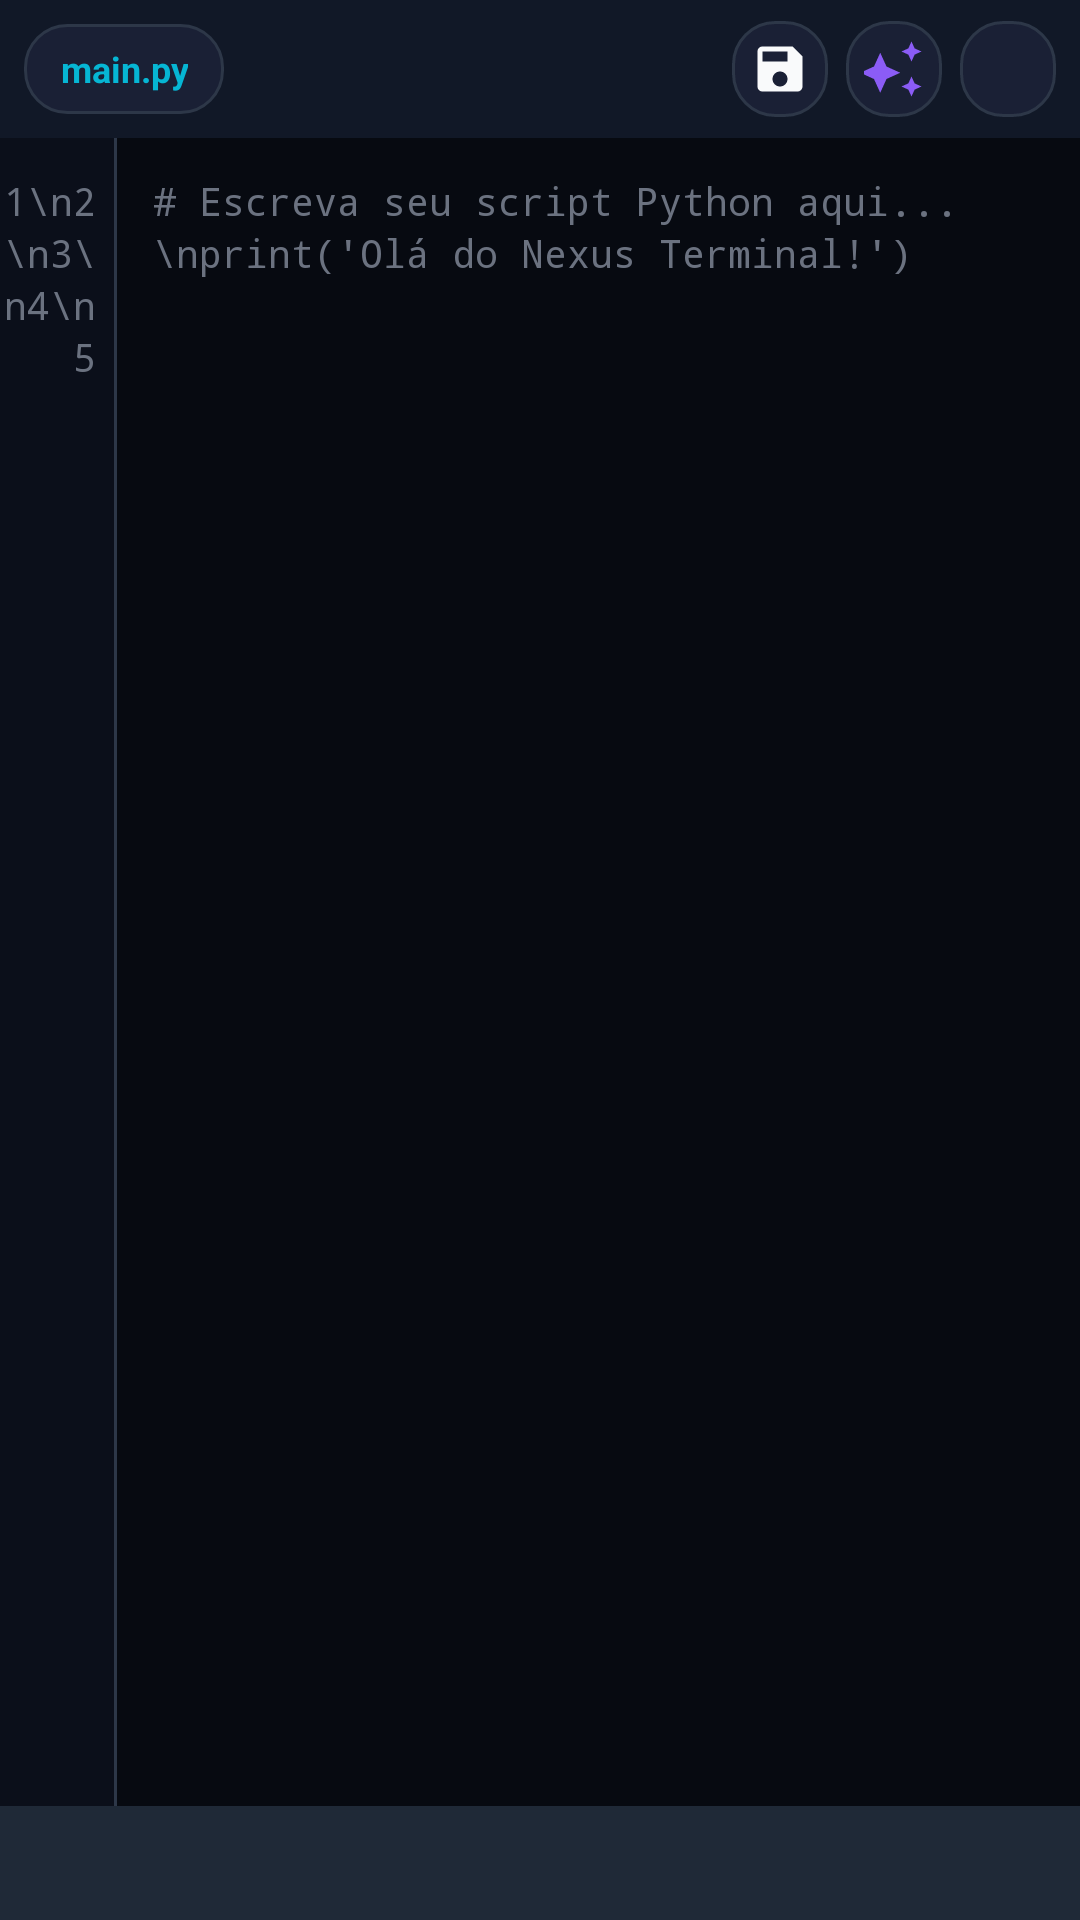

Write the Android layout XML for this screen, with the resource values it uses.
<!-- AndroidManifest.xml: application theme Theme.NexusTerminal -->
<!-- res/layout/fragment_editor.xml -->
<?xml version="1.0" encoding="utf-8"?>
<LinearLayout xmlns:android="http://schemas.android.com/apk/res/android"
    xmlns:app="http://schemas.android.com/apk/res-auto"
    android:layout_width="match_parent"
    android:layout_height="match_parent"
    android:background="@color/bg_dark"
    android:orientation="vertical">

    
    <LinearLayout
        android:layout_width="match_parent"
        android:layout_height="46dp"
        android:background="@color/bg_card"
        android:gravity="center_vertical"
        android:orientation="horizontal"
        android:paddingHorizontal="8dp">

        
        <HorizontalScrollView
            android:layout_width="0dp"
            android:layout_height="wrap_content"
            android:layout_weight="1"
            android:scrollbars="none">

            <LinearLayout
                android:id="@+id/layout_editor_tabs"
                android:layout_width="wrap_content"
                android:layout_height="wrap_content"
                android:gravity="center_vertical"
                android:orientation="horizontal">

                <TextView
                    android:id="@+id/tv_active_file_tab"
                    android:layout_width="wrap_content"
                    android:layout_height="30dp"
                    android:background="@drawable/bg_glass_card"
                    android:gravity="center"
                    android:paddingHorizontal="12dp"
                    android:text="main.py"
                    android:textColor="@color/accent_cyan"
                    android:textSize="12sp"
                    android:textStyle="bold" />
            </LinearLayout>
        </HorizontalScrollView>

        
        <ImageView
            android:id="@+id/btn_editor_save"
            android:layout_width="32dp"
            android:layout_height="32dp"
            android:layout_marginStart="6dp"
            android:background="@drawable/bg_glass_card"
            android:contentDescription="Salvar"
            android:padding="6dp"
            android:src="@drawable/ic_save"
            app:tint="@color/text_primary" />

        
        <ImageView
            android:id="@+id/btn_editor_ai"
            android:layout_width="32dp"
            android:layout_height="32dp"
            android:layout_marginStart="6dp"
            android:background="@drawable/bg_glass_card"
            android:contentDescription="AI Code"
            android:padding="6dp"
            android:src="@drawable/ic_ai"
            app:tint="@color/accent_violet" />

        
        <ImageView
            android:id="@+id/btn_editor_run"
            android:layout_width="32dp"
            android:layout_height="32dp"
            android:layout_marginStart="6dp"
            android:background="@drawable/bg_glass_card"
            android:contentDescription="Executar Script"
            android:padding="6dp"
            android:src="@drawable/ic_play"
            app:tint="@color/accent_emerald" />
    </LinearLayout>

    
    <LinearLayout
        android:layout_width="match_parent"
        android:layout_height="0dp"
        android:layout_weight="1"
        android:background="#070A11"
        android:orientation="horizontal">

        
        <TextView
            android:id="@+id/tv_line_numbers"
            android:layout_width="38dp"
            android:layout_height="match_parent"
            android:background="#0B0F1A"
            android:fontFamily="monospace"
            android:gravity="top|end"
            android:lineSpacingExtra="2dp"
            android:paddingEnd="6dp"
            android:paddingTop="12dp"
            android:text="1\n2\n3\n4\n5"
            android:textColor="@color/text_muted"
            android:textSize="13sp" />

        
        <View
            android:layout_width="1dp"
            android:layout_height="match_parent"
            android:background="@color/stroke_glass" />

        
        <EditText
            android:id="@+id/et_code_editor"
            android:layout_width="0dp"
            android:layout_height="match_parent"
            android:layout_weight="1"
            android:background="@null"
            android:fontFamily="monospace"
            android:gravity="top|start"
            android:hint="# Escreva seu script Python aqui...\nprint('Olá do Nexus Terminal!')"
            android:inputType="textMultiLine|textNoSuggestions"
            android:lineSpacingExtra="2dp"
            android:padding="12dp"
            android:textColor="@color/text_code"
            android:textColorHint="@color/text_muted"
            android:textSize="13sp" />
    </LinearLayout>

    
    <HorizontalScrollView
        android:layout_width="match_parent"
        android:layout_height="38dp"
        android:background="@color/bg_card_secondary"
        android:scrollbars="none">

        <LinearLayout
            android:id="@+id/layout_symbols_bar"
            android:layout_width="wrap_content"
            android:layout_height="match_parent"
            android:gravity="center_vertical"
            android:orientation="horizontal"
            android:paddingHorizontal="4dp">

            <Button
                android:id="@+id/sym_tab"
                style="@style/Widget.Nexus.EditorSymbolKey"
                android:layout_width="48dp"
                android:layout_height="@dimen/editor_symbol_height"
                android:layout_marginEnd="4dp"
                android:text="TAB" />

            <Button
                android:id="@+id/sym_colon"
                style="@style/Widget.Nexus.EditorSymbolKey"
                android:layout_width="@dimen/editor_symbol_width"
                android:layout_height="@dimen/editor_symbol_height"
                android:layout_marginEnd="4dp"
                android:text=":" />

            <Button
                android:id="@+id/sym_paren_open"
                style="@style/Widget.Nexus.EditorSymbolKey"
                android:layout_width="@dimen/editor_symbol_width"
                android:layout_height="@dimen/editor_symbol_height"
                android:layout_marginEnd="4dp"
                android:text="(" />

            <Button
                android:id="@+id/sym_paren_close"
                style="@style/Widget.Nexus.EditorSymbolKey"
                android:layout_width="@dimen/editor_symbol_width"
                android:layout_height="@dimen/editor_symbol_height"
                android:layout_marginEnd="4dp"
                android:text=")" />

            <Button
                android:id="@+id/sym_bracket_open"
                style="@style/Widget.Nexus.EditorSymbolKey"
                android:layout_width="@dimen/editor_symbol_width"
                android:layout_height="@dimen/editor_symbol_height"
                android:layout_marginEnd="4dp"
                android:text="[" />

            <Button
                android:id="@+id/sym_bracket_close"
                style="@style/Widget.Nexus.EditorSymbolKey"
                android:layout_width="@dimen/editor_symbol_width"
                android:layout_height="@dimen/editor_symbol_height"
                android:layout_marginEnd="4dp"
                android:text="]" />

            <Button
                android:id="@+id/sym_brace_open"
                style="@style/Widget.Nexus.EditorSymbolKey"
                android:layout_width="@dimen/editor_symbol_width"
                android:layout_height="@dimen/editor_symbol_height"
                android:layout_marginEnd="4dp"
                android:text="{" />

            <Button
                android:id="@+id/sym_brace_close"
                style="@style/Widget.Nexus.EditorSymbolKey"
                android:layout_width="@dimen/editor_symbol_width"
                android:layout_height="@dimen/editor_symbol_height"
                android:layout_marginEnd="4dp"
                android:text="}" />

            <Button
                android:id="@+id/sym_equals"
                style="@style/Widget.Nexus.EditorSymbolKey"
                android:layout_width="@dimen/editor_symbol_width"
                android:layout_height="@dimen/editor_symbol_height"
                android:layout_marginEnd="4dp"
                android:text="=" />

            <Button
                android:id="@+id/sym_quote"
                style="@style/Widget.Nexus.EditorSymbolKey"
                android:layout_width="@dimen/editor_symbol_width"
                android:layout_height="@dimen/editor_symbol_height"
                android:layout_marginEnd="4dp"
                android:text="\&quot;" />

            <Button
                android:id="@+id/sym_hash"
                style="@style/Widget.Nexus.EditorSymbolKey"
                android:layout_width="@dimen/editor_symbol_width"
                android:layout_height="@dimen/editor_symbol_height"
                android:layout_marginEnd="4dp"
                android:text="#" />

            <Button
                android:id="@+id/sym_dot"
                style="@style/Widget.Nexus.EditorSymbolKey"
                android:layout_width="@dimen/editor_symbol_width"
                android:layout_height="@dimen/editor_symbol_height"
                android:layout_marginEnd="4dp"
                android:text="." />
        </LinearLayout>
    </HorizontalScrollView>

    
    <LinearLayout
        android:id="@+id/layout_output_drawer"
        android:layout_width="match_parent"
        android:layout_height="140dp"
        android:background="#050810"
        android:orientation="vertical"
        android:visibility="gone">

        <LinearLayout
            android:layout_width="match_parent"
            android:layout_height="28dp"
            android:background="@color/bg_card"
            android:gravity="center_vertical"
            android:orientation="horizontal"
            android:paddingHorizontal="10dp">

            <TextView
                android:layout_width="0dp"
                android:layout_height="wrap_content"
                android:layout_weight="1"
                android:text="Saída do Script Python"
                android:textColor="@color/accent_cyan"
                android:textSize="11sp"
                android:textStyle="bold" />

            <ImageView
                android:id="@+id/btn_close_output"
                android:layout_width="20dp"
                android:layout_height="20dp"
                android:contentDescription="Fechar"
                android:src="@drawable/ic_stop"
                app:tint="@color/text_muted" />
        </LinearLayout>

        <ScrollView
            android:layout_width="match_parent"
            android:layout_height="match_parent"
            android:padding="8dp">

            <TextView
                android:id="@+id/tv_script_output"
                android:layout_width="match_parent"
                android:layout_height="wrap_content"
                android:fontFamily="monospace"
                android:textColor="@color/text_code"
                android:textSize="12sp" />
        </ScrollView>
    </LinearLayout>
</LinearLayout>
<!-- resources referenced by this layout -->
<resources>
  <color name="accent_cyan">#06B6D4</color>
  <color name="accent_emerald">#10B981</color>
  <color name="accent_violet">#8B5CF6</color>
  <color name="bg_card">#111827</color>
  <color name="bg_card_secondary">#1F2937</color>
  <color name="bg_dark">#0A0E17</color>
  <color name="stroke_glass">#2D3748</color>
  <color name="text_code">#E2E8F0</color>
  <color name="text_muted">#6B7280</color>
  <color name="text_primary">#F9FAFB</color>
  <dimen name="editor_symbol_height">34dp</dimen>
  <dimen name="editor_symbol_width">38dp</dimen>
  <!-- drawable bg_glass_card (drawable) -->
  <?xml version="1.0" encoding="utf-8"?>
  <shape xmlns:android="http://schemas.android.com/apk/res/android"
      android:shape="rectangle">
      <solid android:color="@color/bg_card_glass" />
      <corners android:radius="@dimen/corner_radius_normal" />
      <stroke
          android:width="1dp"
          android:color="@color/stroke_glass" />
  </shape>
  <!-- drawable ic_ai (drawable) -->
  <vector xmlns:android="http://schemas.android.com/apk/res/android"
      android:width="24dp"
      android:height="24dp"
      android:viewportWidth="24"
      android:viewportHeight="24">
      <path
          android:fillColor="#8B5CF6"
          android:pathData="M19,9l1.25,-2.75L23,5l-2.75,-1.25L19,1l-1.25,2.75L15,5l2.75,1.25zM9,11L6.5,5.5L4,11L-1.5,13.5L4,16l2.5,5.5L9,16l5.5,-2.5zM19,15l-1.25,2.75L15,19l2.75,1.25L19,23l1.25,-2.75L23,19l-2.75,-1.25z"/>
  </vector>
  <!-- drawable ic_save (drawable) -->
  <vector xmlns:android="http://schemas.android.com/apk/res/android"
      android:width="24dp"
      android:height="24dp"
      android:viewportWidth="24"
      android:viewportHeight="24">
      <path
          android:fillColor="#FFFFFFFF"
          android:pathData="M17,3H5C3.89,3 3,3.9 3,5v14c0,1.1 0.89,2 2,2h14c1.1,0 2,-0.9 2,-2V7l-4,-4zm-5,16c-1.66,0 -3,-1.34 -3,-3s1.34,-3 3,-3 3,1.34 3,3 -1.34,3 -3,3zm3,-10H5V5h10v4z"/>
  </vector>
  <style name="Widget.Nexus.EditorSymbolKey" parent="Widget.Material3.Button.TonalButton">
          <item name="android:backgroundTint">@color/bg_card_secondary</item>
          <item name="android:textColor">@color/accent_cyan</item>
          <item name="android:textSize">13sp</item>
          <item name="android:textStyle">bold</item>
          <item name="android:insetTop">0dp</item>
          <item name="android:insetBottom">0dp</item>
          <item name="cornerRadius">6dp</item>
      </style>
  <style name="Theme.NexusTerminal" parent="Theme.Material3.Dark.NoActionBar">
          
          <item name="colorPrimary">@color/accent_violet</item>
          <item name="colorPrimaryVariant">@color/accent_violet_dark</item>
          <item name="colorOnPrimary">@color/text_primary</item>
          <item name="colorSecondary">@color/accent_cyan</item>
          <item name="colorOnSecondary">@color/bg_dark</item>
          <item name="colorTertiary">@color/accent_indigo</item>
  
          
          <item name="android:colorBackground">@color/bg_dark</item>
          <item name="colorSurface">@color/bg_card</item>
          <item name="colorOnSurface">@color/text_primary</item>
          <item name="colorSurfaceVariant">@color/bg_card_secondary</item>
          <item name="colorOnSurfaceVariant">@color/text_secondary</item>
  
          
          <item name="android:statusBarColor">@color/bg_dark</item>
          <item name="android:navigationBarColor">@color/bg_dark</item>
          <item name="android:windowLightStatusBar">false</item>
          <item name="android:windowLightNavigationBar">false</item>
      </style>
  <color name="bg_card_glass">#1A2035</color>
  <dimen name="corner_radius_normal">14dp</dimen>
  <color name="accent_violet_dark">#7C3AED</color>
  <color name="accent_indigo">#6366F1</color>
  <color name="text_secondary">#9CA3AF</color>
</resources>
